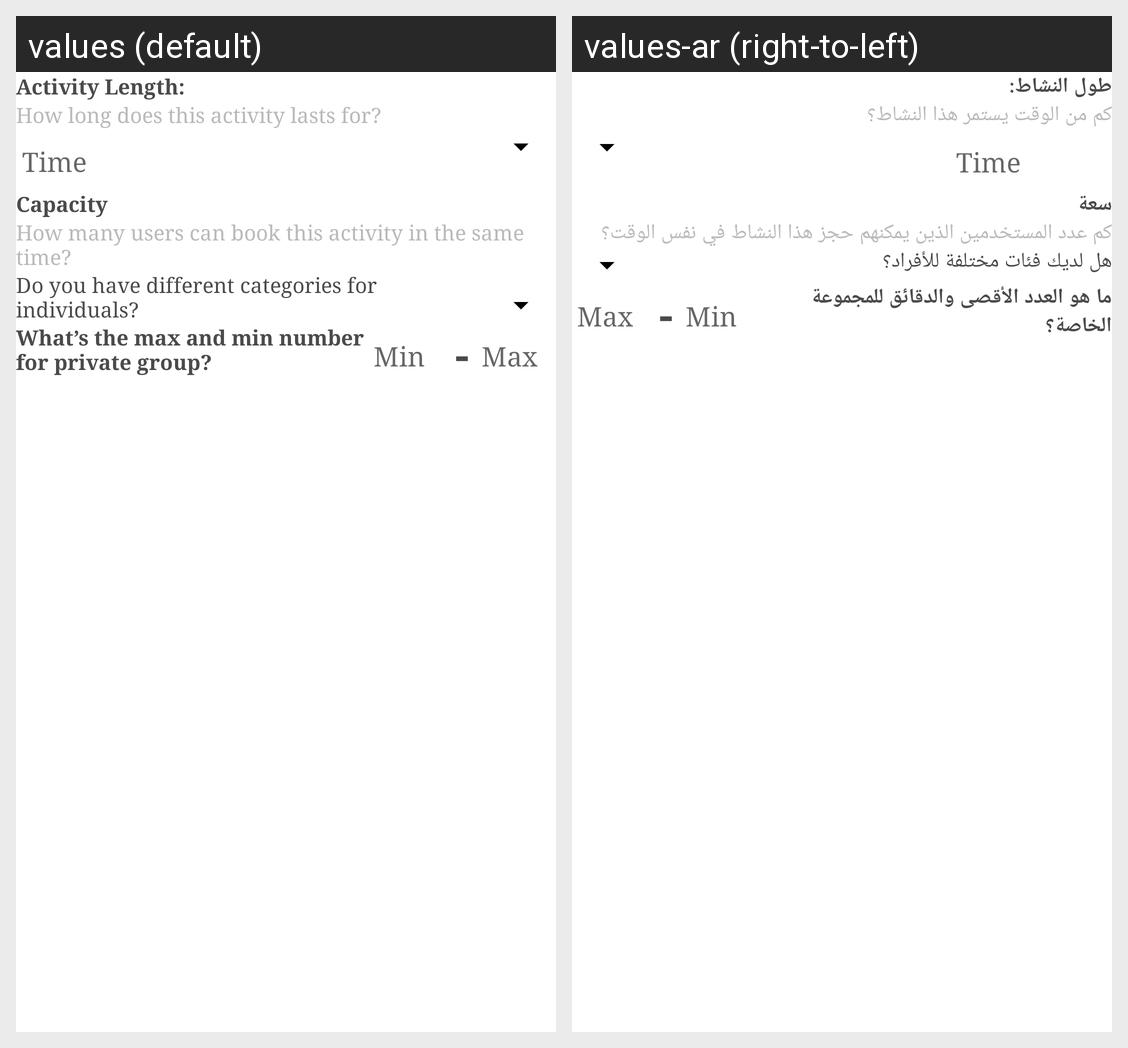

The same Android screen rendered under two of its app's locales, left to right. List the strings drawn on it with the default value and each locale's translation.
Android screen res/layout/add_activity_step8.xml rendered under 2 locales, left to right: values (default), values-ar (right-to-left). Device: Nexus 5 (rendered at 1080×1920; each locale shown at half size, 540×960, under a caption strip naming it); theme AppTheme.
Strings drawn on this screen, with the default value and each locale's value (text and hints the layout hard-codes, and strings that could not be matched under every locale, appear in the picture but are not listed):

activity_length
  values: Activity Length:
  values-ar: طول النشاط:

activity_length_disc
  values: How long does this activity lasts for?
  values-ar: كم من الوقت يستمر هذا النشاط؟

activity_capacity
  values: Capacity
  values-ar: سعة

activity_capacity_disc
  values: How many users can book this activity in the same time?
  values-ar: كم عدد المستخدمين الذين يمكنهم حجز هذا النشاط في نفس الوقت؟

different_categories
  values: Do you have different categories for individuals?
  values-ar: هل لديك فئات مختلفة للأفراد؟

max_and_min_number_group
  values: What’s the max and min number for private group?
  values-ar: ما هو العدد الأقصى والدقائق للمجموعة الخاصة؟
